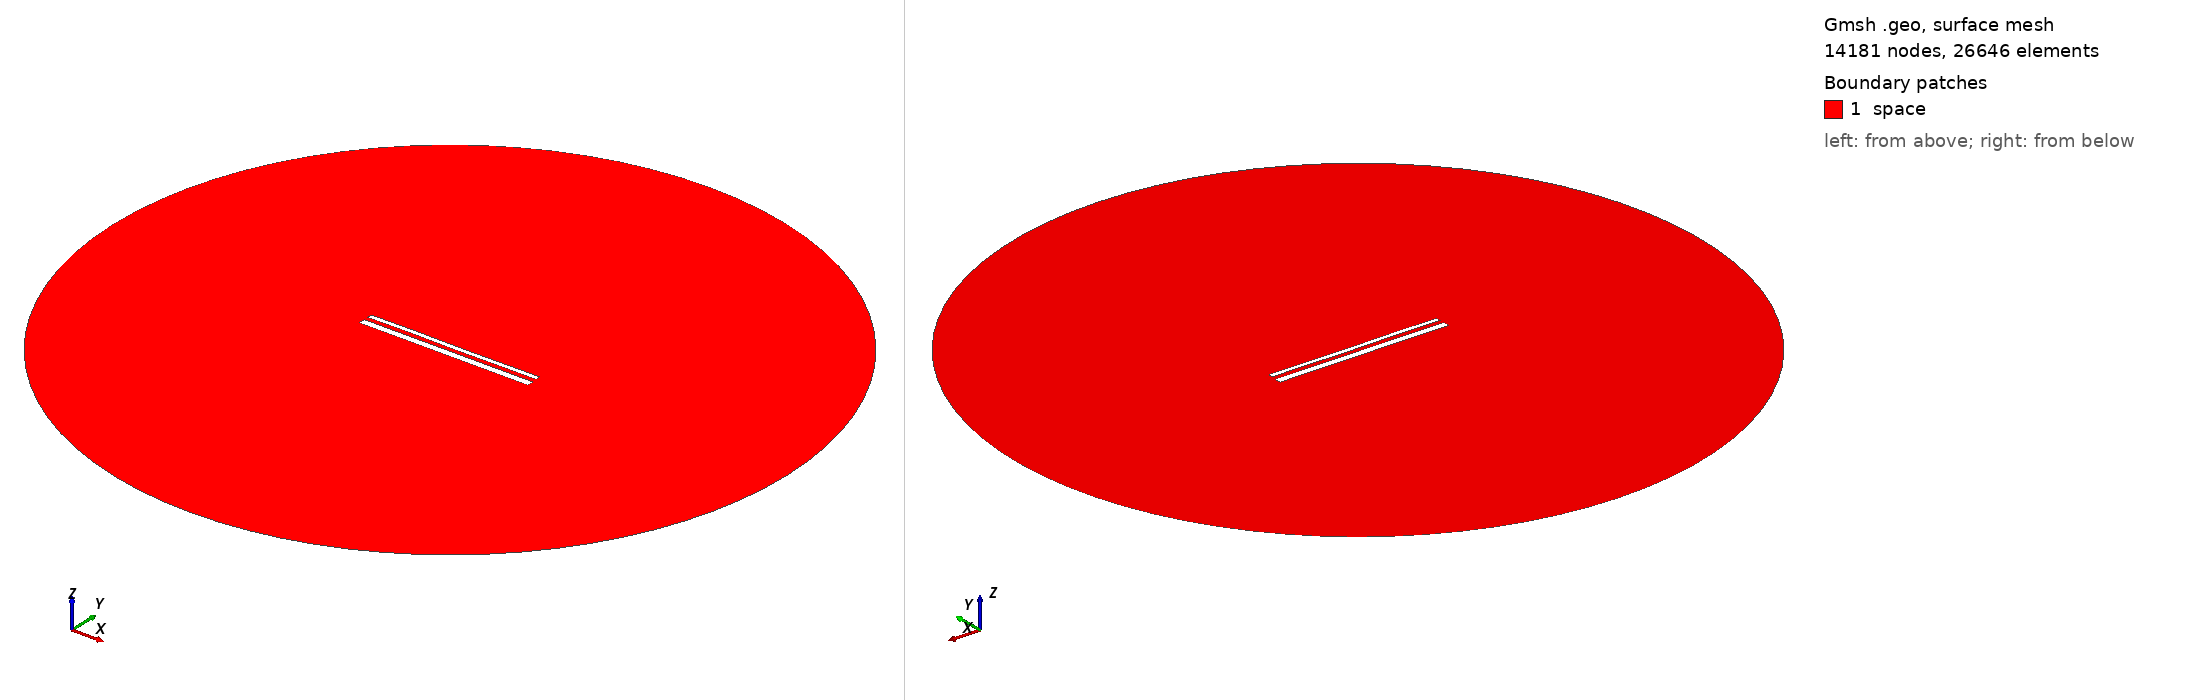

Gmsh geometry script, surface-meshed: 14181 nodes, 26646 surface elements. Boundary patches (legend numbers): 1 space. Left view from above one corner, right view from below the opposite corner. Legend entries are the model's physical surfaces. The drawing asked Gmsh for element sizes between 1% and 20% of the model's largest extent; the script's own settings can give other sizes.

=== 14819.geo (drawn) ===
//---------------------------------------
// Geometry kernel
//---------------------------------------

SetFactory("OpenCASCADE");



//---------------------------------------
// Parameters of the geometry
//---------------------------------------

// Overetch of the upper plate
overetch = 0.5;

// Distance between the plates
distance = 2.25;

// Discretization over the x axis (for the deformation)
nx = 50; 

// Length of the plate
L = 100 - overetch; 

// Number of modes
n = 4; 

// 1st mode coefficient
coeff(1) = 0.07499999999999998;
beta(1) = 0.596864 * 3.1415926535 / L;

// 2nd mode coefficient
coeff(2) = 0.0;
beta(2) = 1.49418 * 3.1415926535 / L;

// 3rd mode coefficient
coeff(3) = 0.07499999999999998;
beta(3) = 2.50025 * 3.1415926535 / L;

// 4th mode coefficient
coeff(4) = 0.07499999999999998;
beta(4) = 3.49999 * 3.1415926535 / L;



//---------------------------------------
// Upper plate (deformed rectangle)
//---------------------------------------

// Coordiantes of the upper plate
xmin = -50;
xmax = 50 - overetch;

// Height of the upper plate
yheight = 4 - 2 * overetch;

// Indexes of the points
UpperID[] = {};
LowerID[] = {};
LeftID[] = {};
RightID[] = {};

// Point index
p = 1;

// Horizontal edges
For i In {1:nx}
    x = xmin + (i-1)*(xmax - xmin)/(nx-1);

    y_bottom = distance / 2 + overetch;
    For j In {1:n}
        C = (Cosh(beta(j)*L) + Cos(beta(j)*L)) / (Sinh(beta(j)*L) + Sin(beta(j)*L));
        y_bottom  = y_bottom + coeff(j) * (Cosh(beta(j)*(x+50)) - Cos(beta(j)*(x+50)) - C * (Sinh(beta(j)*(x+50)) - Sin(beta(j)*(x+50))));
    EndFor

    y_top = y_bottom + yheight;

    Point(p) = {x, y_top, 0, 1.0};
    UpperID[i] = p;
    p = p + 1;

    Point(p) = {x, y_bottom, 0, 1.0};
    LowerID[i] = p;
    p = p + 1;
EndFor

// Create point lists
UpperPts[] = {}; LowerPts[] = {};
For i In {1:nx}
  UpperPts[] += {UpperID[i]};
  LowerPts[] += {LowerID[i]};
EndFor

// Build splines
Spline(1) = {UpperPts[]};
Spline(2) = {LowerPts[]};
Line(3) = {LowerPts[nx-1], UpperPts[nx-1]};
Line(4) = {LowerPts[0], UpperPts[0]};

// Build the plane surface
Curve Loop(1) = {2, 3, -1, -4};
Plane Surface(1) = {1};



//---------------------------------------
// Lower plate (rectangle)
//---------------------------------------

// Vertices
Point(1001) = {-50, -1, 0, 1.0};
Point(1002) = { 50, -1, 0, 1.0};
Point(1003) = { 50,  -5, 0, 1.0};
Point(1004) = {-50,  -5, 0, 1.0};

// Edges
Line(5) = {1001, 1002};
Line(6) = {1002, 1003};
Line(7) = {1003, 1004};
Line(8) = {1004, 1001};

// Plane surface
Line Loop(2) = {5, 6, 7, 8};
Plane Surface(2) = {2}; 



//---------------------------------------
// Outer (fictious) boundary
//---------------------------------------

// Points
Point(1005) = {0, 0, 0};       // Center
Point(1006) = {200, 0, 0};     // Start point
Point(1007) = {0, 200, 0};     // 90 degrees
Point(1008) = {-200, 0, 0};    // 180 degrees
Point(1009) = {0, -200, 0};    // 270 degrees

// Circle arcs (each needs start, center, end)
Circle(9) = {1006, 1005, 1007};
Circle(10) = {1007, 1005, 1008};
Circle(11) = {1008, 1005, 1009};
Circle(12) = {1009, 1005, 1006};

// Plane surface for the entire domain
Curve Loop(3) = {9, 10, 11, 12};
Surface(3) = {3};

// Subtract the plates from the whole domain to obtain the actual domain where we want to solve the equations
BooleanDifference{ Surface{3}; Delete; }{ Surface{1}; Surface{2}; Delete; }




//---------------------------------------
// Transfinite Lines/Curves
//---------------------------------------

// Set the number of points on the boundaries
r = 7;

// Plates
Transfinite Curve {1, 2} = 50*r Using Progression 1;
Transfinite Curve {3, 4} = 2*r Using Progression 1;
Transfinite Line {5, 7} = 50*r Using Progression 1;
Transfinite Line {6, 8} = 2*r Using Progression 1;

// Outer boundary
Transfinite Line {9, 10, 11, 12} = 20 Using Progression 1;



//---------------------------------------
// Physical groups
//---------------------------------------                

// Physical curves (boundaries)
Physical Line("force_segment", 10) = {2};
Physical Line("upper_plate", 11) = {1, 3, 4};
Physical Line("lower_plate", 12) = {5, 6, 7, 8};
Physical Line("boundary", 20) = {9, 10, 11, 12};

// Physical Surfaces
Physical Surface("space", 30) = {3};



//---------------------------------------
// 6. Generate the Mesh
//---------------------------------------

// 2D mesh generation
Mesh 2;
